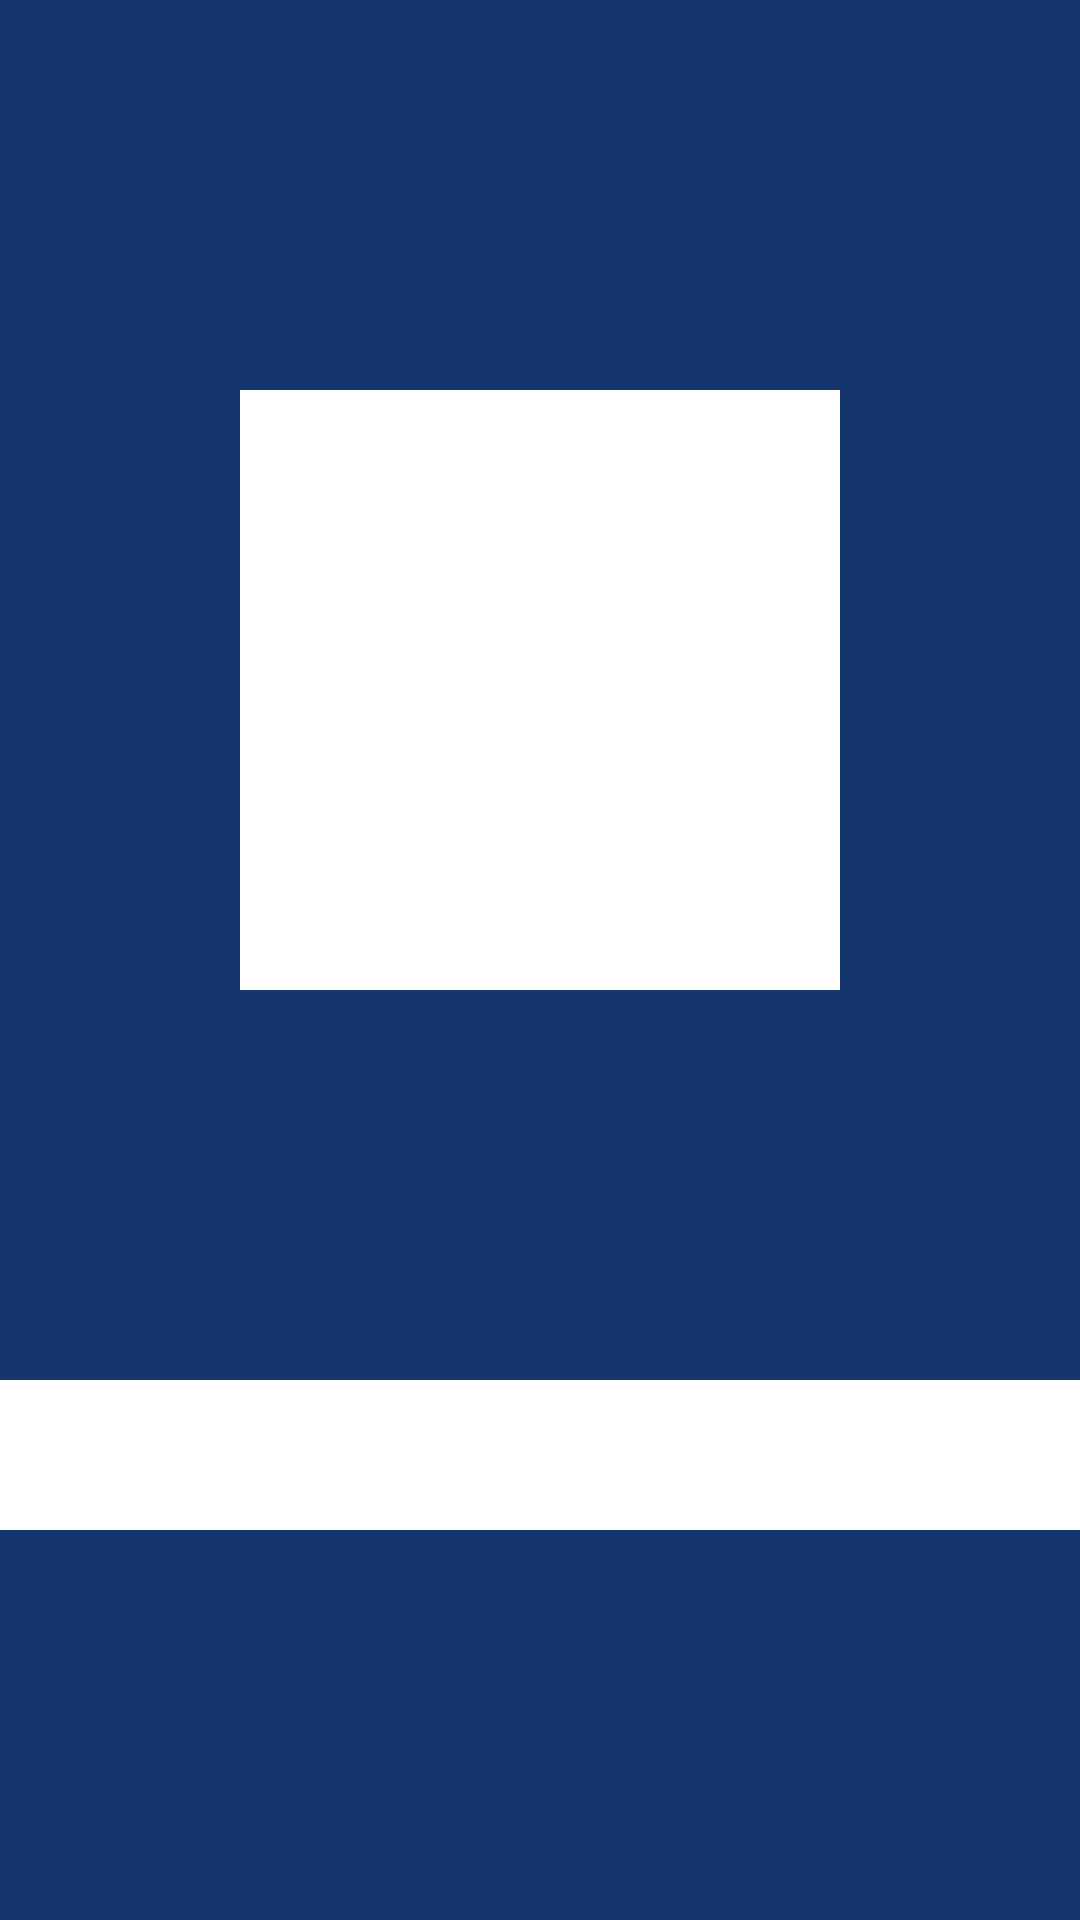

Here is an Android app screen rendered from its layout file. Give the layout XML and the strings, colors and styles it references.
<!-- AndroidManifest.xml: application theme AppTheme -->
<!-- res/layout/activity_intro.xml -->
<?xml version="1.0" encoding="utf-8"?>
<androidx.constraintlayout.widget.ConstraintLayout xmlns:android="http://schemas.android.com/apk/res/android"
    xmlns:app="http://schemas.android.com/apk/res-auto"
    xmlns:tools="http://schemas.android.com/tools"
    android:layout_width="match_parent"
    android:layout_height="match_parent"
    tools:context=".IntroActivity"
    android:background="@color/colorMainBlue">

    <ImageView
        android:id="@+id/intro_app_logo_image"
        android:layout_width="200dp"
        android:layout_height="200dp"
        android:background="#fff"
        app:layout_constraintTop_toTopOf="parent"
        app:layout_constraintRight_toRightOf="parent"
        app:layout_constraintLeft_toLeftOf="parent"
        app:layout_constraintBottom_toTopOf="@id/intro_dot_logo_image"/>

    <ImageView
        android:id="@+id/intro_dot_logo_image"
        android:layout_width="match_parent"
        android:layout_height="50dp"
        android:background="#fff"
        app:layout_constraintBottom_toBottomOf="parent"
        app:layout_constraintRight_toRightOf="parent"
        app:layout_constraintLeft_toLeftOf="parent"
        app:layout_constraintTop_toBottomOf="@id/intro_app_logo_image"/>

</androidx.constraintlayout.widget.ConstraintLayout>
<!-- resources referenced by this layout -->
<resources>
  <color name="colorMainBlue">#15366D</color>
  <style name="AppTheme" parent="Theme.AppCompat.Light.NoActionBar">
          
          <item name="colorPrimary">@color/colorPrimary</item>
          <item name="colorPrimaryDark">@color/colorPrimaryDark</item>
          <item name="colorAccent">@color/colorAccent</item>
      </style>
  <color name="colorPrimary">#6200EE</color>
  <color name="colorPrimaryDark">#000000</color>
  <color name="colorAccent">#03DAC5</color>
</resources>
